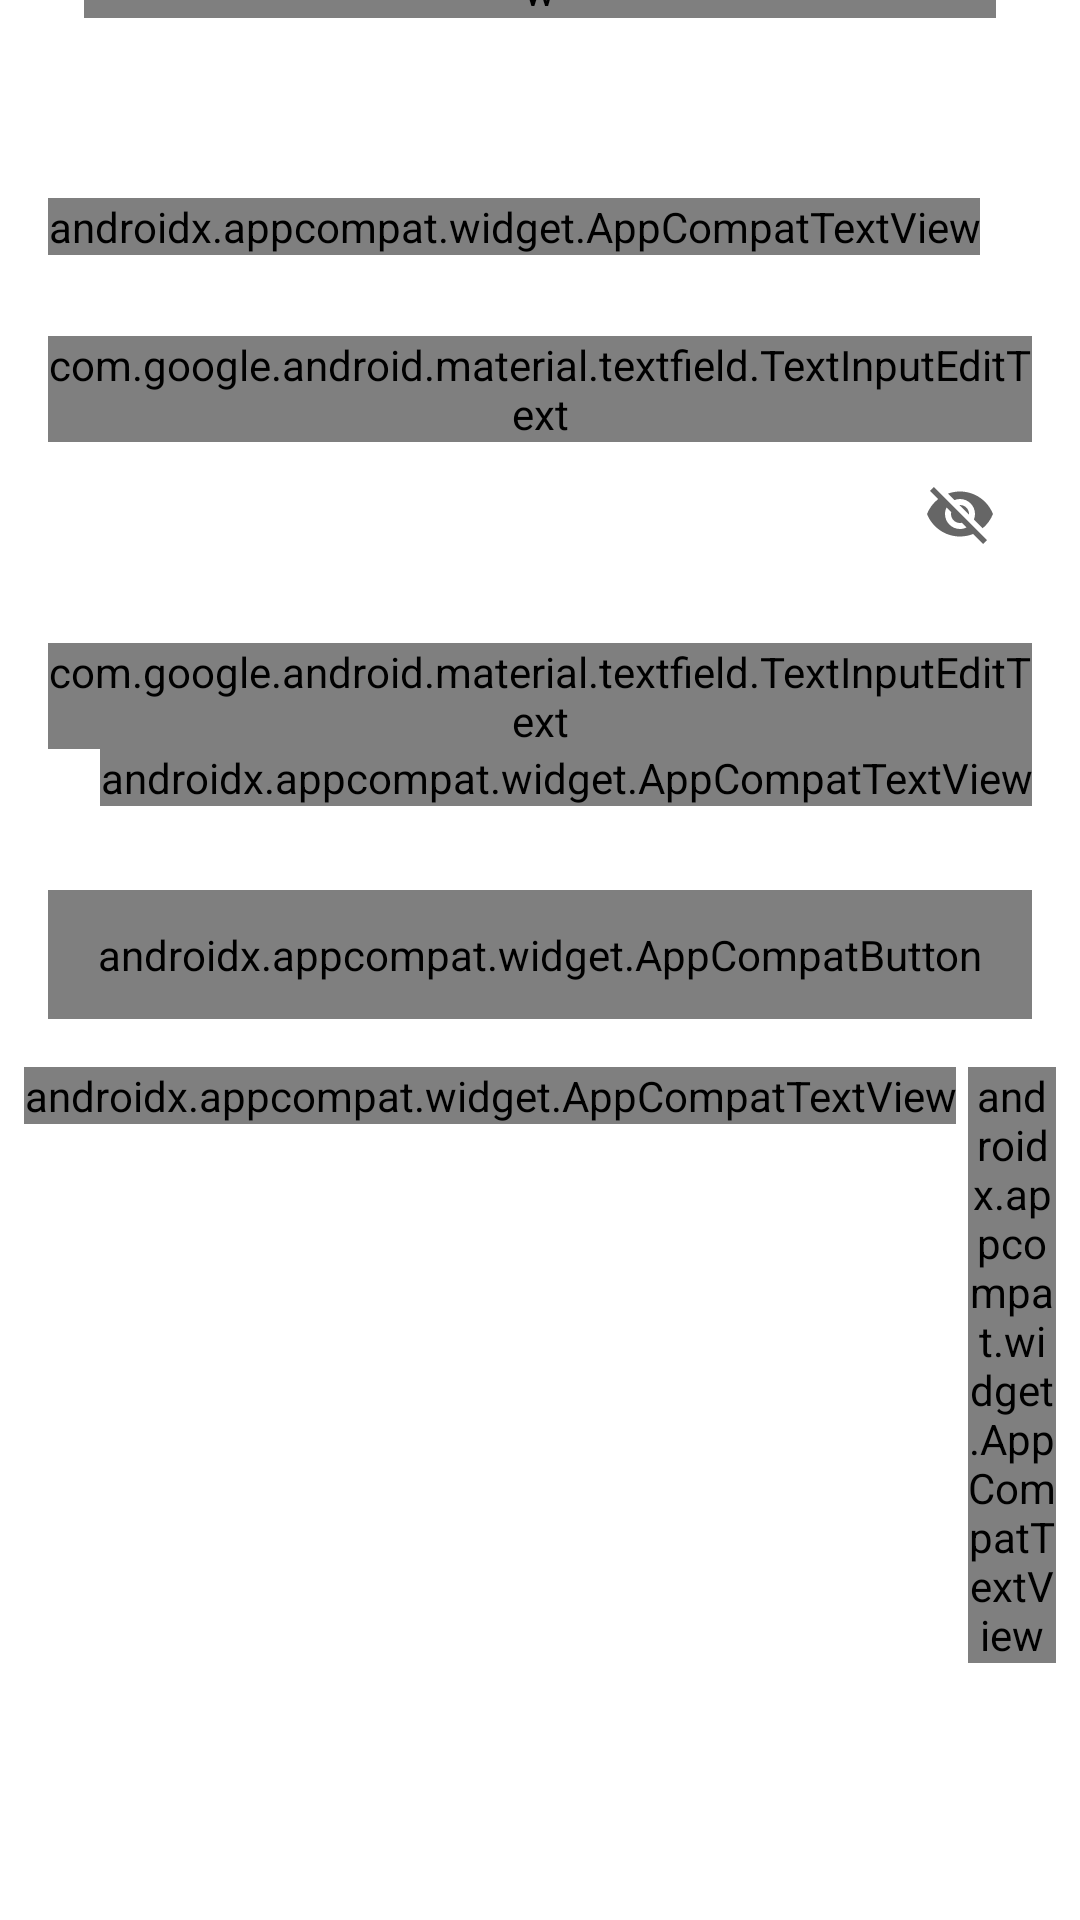

This screen was rendered from an Android layout file. Write that file and the resources it references.
<!-- AndroidManifest.xml: activity theme CustomTheme -->
<!-- res/layout/activity_login.xml -->
<?xml version="1.0" encoding="utf-8"?>
<RelativeLayout
    android:layout_width="match_parent"
    android:layout_height="match_parent"
    android:background="@color/white"
    xmlns:android="http://schemas.android.com/apk/res/android"
    xmlns:app="http://schemas.android.com/apk/res-auto"
    xmlns:tools="http://schemas.android.com/tools"
    tools:context="id.exomatik.absenasn.ui.auth.LoginActivity"
    >
    <androidx.core.widget.NestedScrollView
        android:layout_width="match_parent"
        android:layout_height="match_parent"
        android:theme="@style/CustomStyle"
        >
        <androidx.appcompat.widget.LinearLayoutCompat
            android:layout_width="match_parent"
            android:layout_height="match_parent"
            android:orientation="vertical"
            android:layout_gravity="center"
            android:padding="@dimen/h2"
            >

            <View
                android:layout_width="match_parent"
                android:layout_height="@dimen/_100"
                />

            <androidx.appcompat.widget.AppCompatTextView
                android:layout_width="wrap_content"
                android:layout_height="wrap_content"
                android:text="@string/selamat_datang_di"
                style="@style/textStandardWhite"
                android:textColor="@color/colorPrimaryDark"
                android:textSize="35sp"
                android:textStyle="bold"
                android:fontFamily="@font/roboto_regular"
                android:textAlignment="center"
                android:layout_gravity="center"
                />

            <androidx.appcompat.widget.AppCompatTextView
                android:layout_width="wrap_content"
                android:layout_height="wrap_content"
                android:text="@string/app_name"
                style="@style/textStandardWhite"
                android:textColor="@color/colorPrimaryDark"
                android:textSize="35sp"
                android:textStyle="bold"
                android:fontFamily="@font/black_stroke"
                android:textAlignment="center"
                android:layout_gravity="center"
                />

            <androidx.appcompat.widget.AppCompatTextView
                android:layout_width="wrap_content"
                android:layout_height="wrap_content"
                android:layout_marginTop="@dimen/h2"
                android:text="@string/aplikasi_absensi_untuk_perusahaanmu_gratis"
                style="@style/textStandardWhite"
                android:textColor="@color/black"
                android:textSize="@dimen/text_h3"
                android:fontFamily="@font/roboto_regular"
                android:id="@+id/textInformasi"
                android:textAlignment="center"
                android:layout_gravity="center"
                />

            <androidx.appcompat.widget.AppCompatTextView
                android:layout_width="wrap_content"
                android:layout_height="wrap_content"
                style="@style/textStandardWhite"
                android:textSize="@dimen/text_h3"
                android:layout_margin="@dimen/h5"
                android:layout_centerHorizontal="true"
                android:layout_gravity="center_horizontal"
                android:textAlignment="center"
                android:textColor="@color/gray2"
                android:fontFamily="@font/roboto_regular"
                android:id="@+id/textStatus"
                />

            <androidx.appcompat.widget.AppCompatTextView
                android:layout_width="wrap_content"
                android:layout_height="wrap_content"
                style="@style/textStandardWhite"
                android:textSize="@dimen/text_h2"
                android:layout_marginTop="@dimen/_40"
                android:layout_marginEnd="@dimen/h2"
                android:layout_marginStart="@dimen/h2"
                android:textAlignment="textStart"
                android:textColor="@color/gray2"
                android:fontFamily="@font/roboto_regular"
                android:text="@string/silahkan_login_untuk_melanjutkan"
                />

            <com.google.android.material.textfield.TextInputLayout
                android:id="@+id/etUsername"
                style="@style/customEditText"
                android:layout_width="match_parent"
                android:layout_height="wrap_content"
                android:layout_marginTop="@dimen/h2"
                android:layout_marginStart="@dimen/h2"
                android:layout_marginEnd="@dimen/h2"
                android:hint="@string/username_atau_nomor_hp"
                android:textColorHint="@color/gray2"
                app:errorEnabled="true"
                app:errorTextAppearance="@style/error_appearance"
                >
                <com.google.android.material.textfield.TextInputEditText
                    style="@style/textStandardWhite"
                    android:layout_width="match_parent"
                    android:layout_height="wrap_content"
                    android:drawableStart="@drawable/ic_username_gray"
                    android:drawablePadding="@dimen/h2"
                    android:imeOptions="actionNext"
                    android:inputType="textCapSentences"
                    android:maxLines="1"
                    android:textAlignment="textStart"
                    android:textColor="@color/black"
                    android:textSize="@dimen/text_h3"
                    />
            </com.google.android.material.textfield.TextInputLayout>

            <com.google.android.material.textfield.TextInputLayout
                android:id="@+id/etPassword"
                style="@style/customEditText"
                android:layout_width="match_parent"
                android:layout_height="wrap_content"
                android:layout_marginStart="@dimen/h2"
                android:layout_marginEnd="@dimen/h2"
                android:hint="@string/password"
                android:textColorHint="@color/gray2"
                app:errorEnabled="true"
                app:errorTextAppearance="@style/error_appearance"
                app:endIconMode="password_toggle"
                >
                <com.google.android.material.textfield.TextInputEditText
                    style="@style/textStandardWhite"
                    android:layout_width="match_parent"
                    android:layout_height="wrap_content"
                    android:drawableStart="@drawable/ic_password_gray"
                    android:drawablePadding="@dimen/h2"
                    android:imeOptions="actionDone"
                    android:inputType="textPassword"
                    android:maxLines="1"
                    android:textAlignment="textStart"
                    android:textColor="@color/black"
                    android:textSize="@dimen/text_h3"
                    />
            </com.google.android.material.textfield.TextInputLayout>

            <androidx.appcompat.widget.AppCompatTextView
                style="@style/textStandardWhite"
                android:layout_width="wrap_content"
                android:layout_height="wrap_content"
                android:layout_alignParentEnd="true"
                android:layout_gravity="end"
                android:textAlignment="textEnd"
                android:layout_marginBottom="@dimen/h5"
                android:layout_marginStart="@dimen/h1"
                android:layout_marginEnd="@dimen/h2"
                android:text="@string/lupa_password"
                android:textColor="@color/colorPrimary"
                android:textSize="@dimen/text_h2"
                android:textStyle="bold"
                android:fontFamily="@font/roboto_regular"
                android:id="@+id/btnForgetPassword"
                />

            <androidx.appcompat.widget.AppCompatButton
                android:id="@+id/btnLogin"
                style="@style/buttonStandardGreen"
                android:layout_width="match_parent"
                android:layout_height="wrap_content"
                android:layout_margin="@dimen/h2"
                android:padding="@dimen/h3"
                android:text="@string/login"
                android:textColor="@color/white"
                disableButton="@{viewModel.isShowLoading}"
                />

            <androidx.appcompat.widget.LinearLayoutCompat
                android:id="@+id/viewNoAccount"
                android:layout_width="match_parent"
                android:layout_height="wrap_content"
                android:gravity="center_horizontal"
                android:orientation="horizontal"
                android:layout_marginTop="@dimen/h2"
                >
                <androidx.appcompat.widget.AppCompatTextView
                    android:id="@+id/textNoAkun"
                    style="@style/textStandardWhite"
                    android:layout_width="wrap_content"
                    android:layout_height="wrap_content"
                    android:layout_alignParentEnd="true"
                    android:text="@string/belum_punya_akun"
                    android:textColor="@color/gray3"
                    android:textSize="@dimen/text_h2"
                    android:fontFamily="@font/roboto_regular"
                    />

                <androidx.appcompat.widget.AppCompatTextView
                    android:id="@+id/textSignUp"
                    style="@style/textStandardWhite"
                    android:layout_width="wrap_content"
                    android:layout_height="wrap_content"
                    android:layout_alignParentEnd="true"
                    android:layout_marginStart="@dimen/h1"
                    android:text="@string/sign_up"
                    android:textColor="@color/colorPrimary"
                    android:textSize="@dimen/text_h2"
                    android:textStyle="bold"
                    android:fontFamily="@font/roboto_regular"
                    />
            </androidx.appcompat.widget.LinearLayoutCompat>

            <View
                android:layout_width="match_parent"
                android:layout_height="@dimen/_300"
                android:layout_below="@+id/viewNoAccount"
                />
        </androidx.appcompat.widget.LinearLayoutCompat>
    </androidx.core.widget.NestedScrollView>

    <include layout="@layout/progress_loading"
        android:layout_width="wrap_content"
        android:layout_height="wrap_content"
        android:id="@+id/progress"
        android:visibility="gone"
        android:layout_centerInParent="true"
        />
</RelativeLayout>
<!-- res/layout/progress_loading.xml (included above) -->
<?xml version="1.0" encoding="utf-8"?>
<id.exomatik.absenasn.services.loadingIndicatorView.LoadingIndicatorView
    xmlns:android="http://schemas.android.com/apk/res/android"
    xmlns:app="http://schemas.android.com/apk/res-auto"
    app:indicatorColor="@color/colorPrimary"
    app:indicatorName="LineScaleIndicator"
    android:layout_width="wrap_content"
    android:layout_height="wrap_content"
    />
<!-- resources referenced by this layout -->
<resources>
  <color name="black">#000000</color>
  <color name="colorPrimary">#52af44</color>
  <color name="colorPrimaryDark">#408A35</color>
  <color name="gray2">#757575</color>
  <color name="gray3">#707070</color>
  <color name="white">#ffffff</color>
  <dimen name="_100">100dp</dimen>
  <dimen name="_300">300dp</dimen>
  <dimen name="_40">40dp</dimen>
  <dimen name="h1">4dp</dimen>
  <dimen name="h2">8dp</dimen>
  <dimen name="h3">12dp</dimen>
  <dimen name="h5">20dp</dimen>
  <dimen name="text_h2">12sp</dimen>
  <dimen name="text_h3">14sp</dimen>
  <!-- drawable ic_password_gray (drawable) -->
  <vector android:height="24dp" android:tint="#707070"
      android:viewportHeight="24" android:viewportWidth="24"
      android:width="24dp" xmlns:android="http://schemas.android.com/apk/res/android">
      <path android:fillColor="#FFFFFF" android:pathData="M18,8h-1L17,6c0,-2.76 -2.24,-5 -5,-5S7,3.24 7,6v2L6,8c-1.1,0 -2,0.9 -2,2v10c0,1.1 0.9,2 2,2h12c1.1,0 2,-0.9 2,-2L20,10c0,-1.1 -0.9,-2 -2,-2zM12,17c-1.1,0 -2,-0.9 -2,-2s0.9,-2 2,-2 2,0.9 2,2 -0.9,2 -2,2zM15.1,8L8.9,8L8.9,6c0,-1.71 1.39,-3.1 3.1,-3.1 1.71,0 3.1,1.39 3.1,3.1v2z"/>
  </vector>
  <string name="aplikasi_absensi_untuk_perusahaanmu_gratis">Aplikasi absensi untuk perusahaanmu. Gratis</string>
  <string name="app_name">Absen ASN</string>
  <string name="belum_punya_akun">Belum punya akun?</string>
  <string name="login">Masuk</string>
  <string name="lupa_password">Lupa Password?</string>
  <string name="password">Password</string>
  <string name="selamat_datang_di">Selamat Datang di</string>
  <string name="sign_up">Daftar</string>
  <string name="silahkan_login_untuk_melanjutkan">Silahkan login untuk melanjutkan</string>
  <string name="username_atau_nomor_hp">Username atau Nomor HP</string>
  <style name="CustomStyle" parent="Theme.MaterialComponents.Light.NoActionBar">
          <item name="colorPrimary">@color/colorPrimary</item>
          <item name="colorAccent">@color/colorAccent</item>
          <item name="android:colorBackground">@color/gray5</item>
          <item name="colorPrimaryDark">@color/colorAccent</item>
          <item name="textAppearanceBody1">@color/black</item>
          <item name="android:textColorPrimary">@color/gray2</item>
          <item name="android:windowLightStatusBar" tools:targetApi="m">true</item>
      </style>
  <style name="customEditText" parent="@style/Widget.MaterialComponents.TextInputLayout.OutlinedBox">
          <item name="boxBackgroundColor">@android:color/transparent</item>
          <item name="boxStrokeColor">@color/colorPrimary</item>
          <item name="passwordToggleTint">@color/black</item>
          <item name="helperTextTextColor">@color/gray2</item>
          <item name="android:textColor">@color/colorPrimary</item>
      </style>
  <style name="error_appearance" parent="@android:style/TextAppearance">
          <item name="android:textColor">@color/red1</item>
          <item name="android:textSize">@dimen/text_h3</item>
      </style>
  <style name="textStandardWhite">
          <item name="android:textSize">@dimen/text_h4</item>
          <item name="android:textColor">@color/white</item>
          <item name="android:textAlignment">center</item>
          <item name="android:fontFamily">@font/roboto_regular</item>
      </style>
  <style name="CustomTheme" parent="Theme.AppCompat.Light.DarkActionBar">
          <item name="colorPrimary">@color/colorPrimary</item>
          <item name="colorPrimaryDark">@color/colorPrimaryDark</item>
          <item name="colorAccent">@color/colorAccent</item>
      </style>
  <color name="colorAccent">#61CF51</color>
  <color name="gray5">#EDEFF9</color>
  <color name="red1">#d32f2f</color>
  <dimen name="text_h4">16sp</dimen>
</resources>
